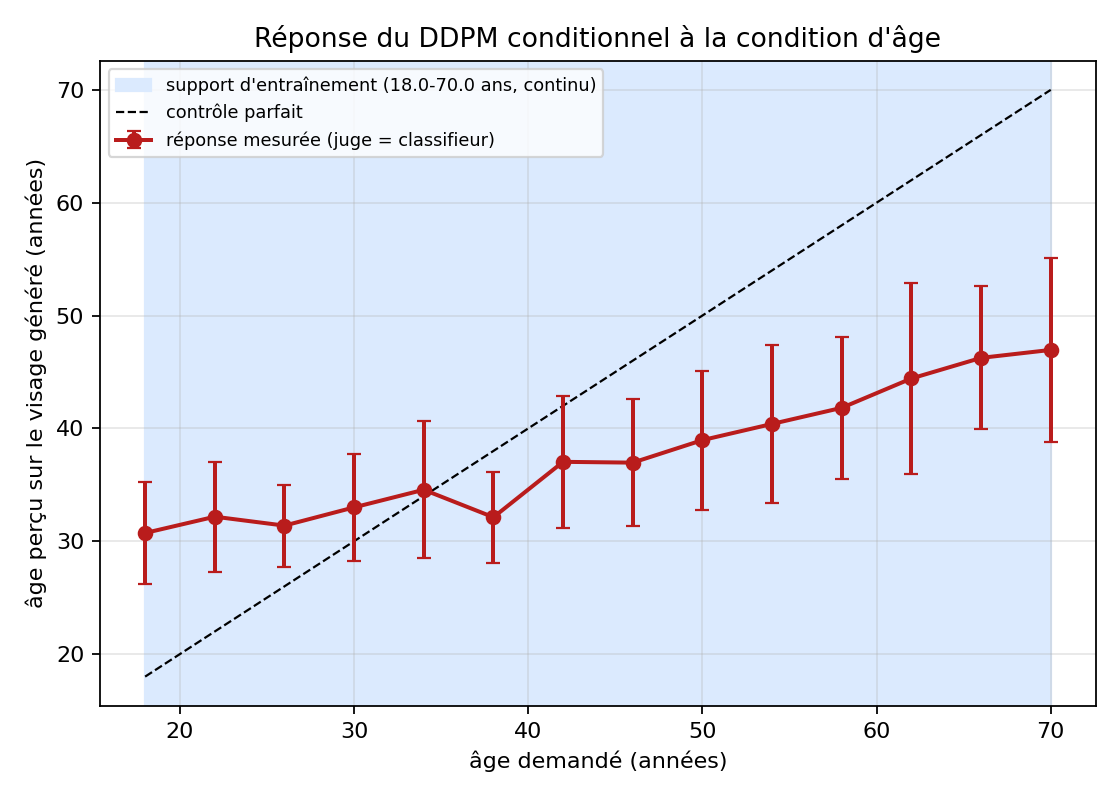

Source data for this figure (header and first rows):
age_demande, age_percu_moyen, age_percu_std, mae
18.0, 30.73, 4.524, 12.73
22.0, 32.17, 4.863, 10.17
26.0, 31.38, 3.625, 5.383
30.0, 33, 4.722, 4.300
34.0, 34.56, 6.065, 4.857
38.0, 32.12, 4.048, 6.467
42.0, 37.03, 5.823, 6.404
46.0, 36.96, 5.613, 9.424
50.0, 38.96, 6.167, 11.39
54.0, 40.4, 7.028, 14.11
58.0, 41.82, 6.276, 16.18
62.0, 44.42, 8.447, 17.58
66.0, 46.25, 6.338, 19.75
70.0, 46.95, 8.191, 23.05
